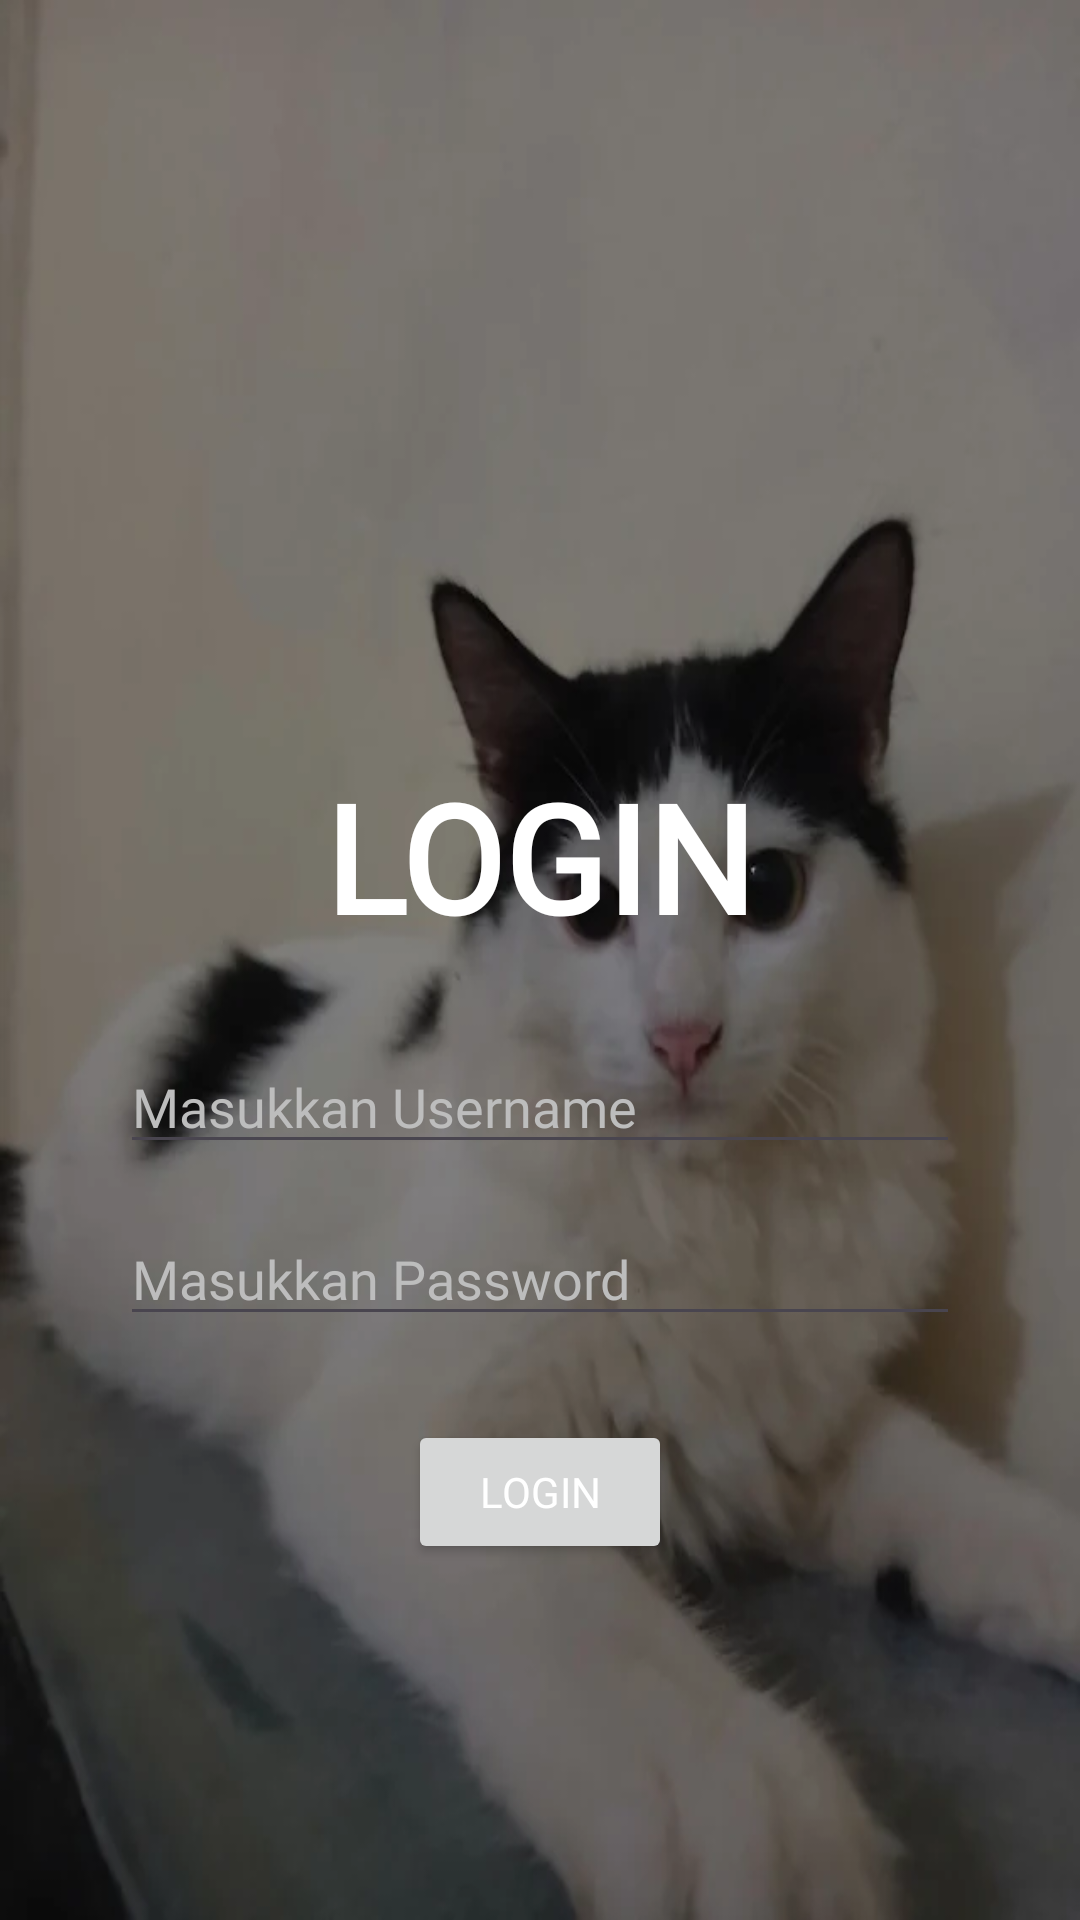

Reconstruct the res/layout file that produces this screen, plus the resources it refers to.
<!-- AndroidManifest.xml: application theme Theme.Annisa_TIB -->
<!-- res/layout/activity_login.xml -->
<?xml version="1.0" encoding="utf-8"?>
<androidx.constraintlayout.widget.ConstraintLayout xmlns:android="http://schemas.android.com/apk/res/android"
    xmlns:app="http://schemas.android.com/apk/res-auto"
    xmlns:tools="http://schemas.android.com/tools"
    android:id="@+id/main"
    android:layout_width="match_parent"
    android:layout_height="match_parent"
    android:background="@drawable/inyin"
    tools:context=".LoginActivity">

    <ImageView
        android:id="@+id/imageView4"
        android:layout_width="246dp"
        android:layout_height="193dp"
        android:layout_marginTop="44dp"
        android:contentDescription="Logo"
        app:layout_constraintEnd_toEndOf="parent"
        app:layout_constraintHorizontal_bias="0.496"
        app:layout_constraintStart_toStartOf="parent"
        app:layout_constraintTop_toTopOf="parent"
        app:srcCompat="@drawable/round" />

    <TextView
        android:id="@+id/edtUsn"
        android:layout_width="wrap_content"
        android:layout_height="wrap_content"
        android:layout_marginTop="15dp"
        android:fontFamily="@font/childer"
        android:text="LOGIN"
        android:textColor="@color/white"
        android:textSize="50dp"
        android:textStyle="bold"
        app:layout_constraintEnd_toEndOf="parent"
        app:layout_constraintStart_toStartOf="parent"
        app:layout_constraintTop_toBottomOf="@id/imageView4" />

    <EditText
        android:id="@+id/edtUsername"
        android:layout_width="0dp"
        android:layout_height="wrap_content"
        android:layout_marginStart="40dp"
        android:fontFamily="@font/font"
        android:layout_marginTop="28dp"
        android:layout_marginEnd="40dp"
        android:hint="Masukkan Username"
        android:inputType="text"
        android:textColor="@color/white"
        android:textColorHint="#BDBDBD"
        app:layout_constraintEnd_toEndOf="parent"
        app:layout_constraintStart_toStartOf="parent"
        app:layout_constraintTop_toBottomOf="@id/edtUsn" />

    <EditText
        android:id="@+id/edtPassword"
        android:layout_width="0dp"
        android:layout_height="wrap_content"
        android:layout_marginStart="40dp"
        android:layout_marginTop="16dp"
        android:layout_marginEnd="40dp"
        android:fontFamily="@font/font"
        android:hint="Masukkan Password"
        android:inputType="textPassword"
        android:textColor="@color/white"
        android:textColorHint="#BDBDBD"
        app:layout_constraintEnd_toEndOf="parent"
        app:layout_constraintStart_toStartOf="parent"
        app:layout_constraintTop_toBottomOf="@id/edtUsername" />

    <Button
        android:id="@+id/btnLogin"
        android:layout_width="wrap_content"
        android:layout_height="wrap_content"
        android:layout_marginTop="28dp"
        android:fontFamily="@font/font"
        android:text="Login"
        android:textColor="#FFFFFF"
        app:layout_constraintEnd_toEndOf="parent"
        app:layout_constraintStart_toStartOf="parent"
        app:layout_constraintTop_toBottomOf="@id/edtPassword" />

   </androidx.constraintlayout.widget.ConstraintLayout>
<!-- resources referenced by this layout -->
<resources>
  <!-- drawable inyin: webp bitmap (drawable, 15024 bytes) -->
  <style name="Theme.Annisa_TIB" parent="Base.Theme.Annisa_TIB" />
  <style name="Base.Theme.Annisa_TIB" parent="Theme.Material3.DayNight.NoActionBar">
          
          
      </style>
  <!-- not gathered from this repository: default colours our renderer supplied (Android Studio template values) -->
  <color name="white">#FFFFFFFF</color>
</resources>
